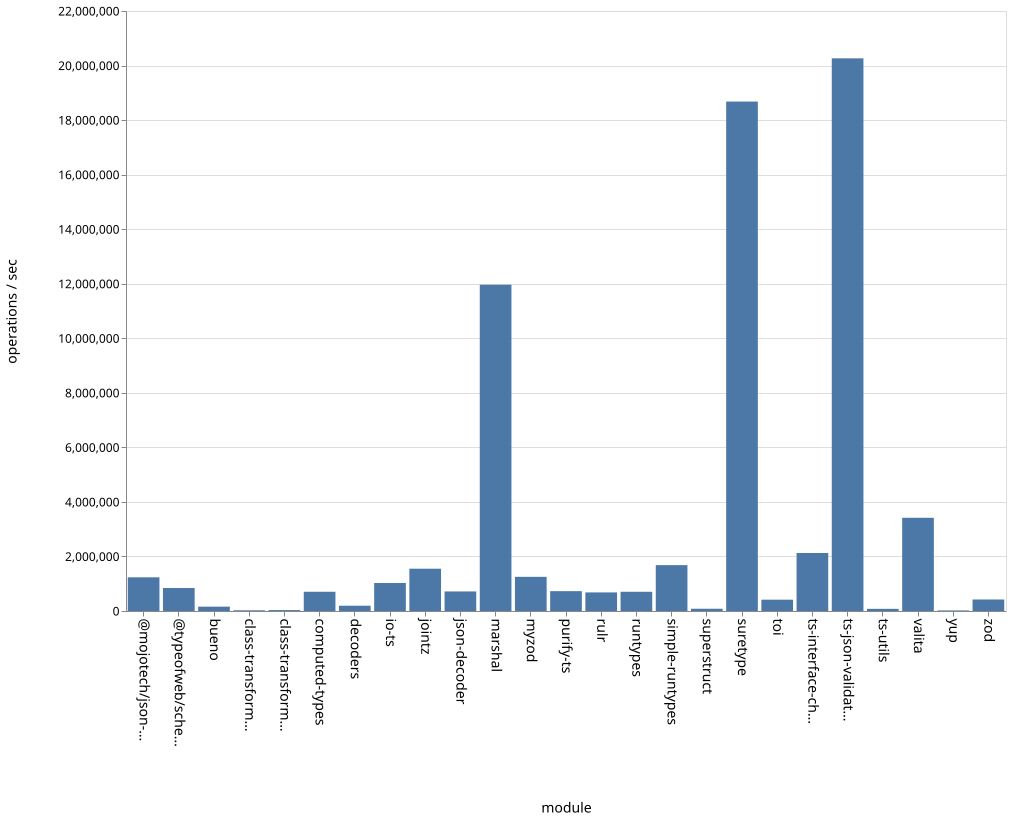

The file beside this chart, header and first rows:
name, ops
bueno, 159321
class-transformer-validator-async, 26174
class-transformer-validator-sync, 33817
computed-types, 705403
decoders, 193732
io-ts, 1026268
jointz, 1550887
json-decoder, 717395
marshal, 11964374
@mojotech/json-type-validation, 1235267
myzod, 1252650
purify-ts, 727804
rulr, 681459
runtypes, 704892
simple-runtypes, 1682000
superstruct, 82644
suretype, 18679179
toi, 415288
ts-interface-checker, 2127027
ts-json-validator, 20264381
ts-utils, 79116
@typeofweb/schema, 842965
valita, 3417232
yup, 21131
zod, 421754
